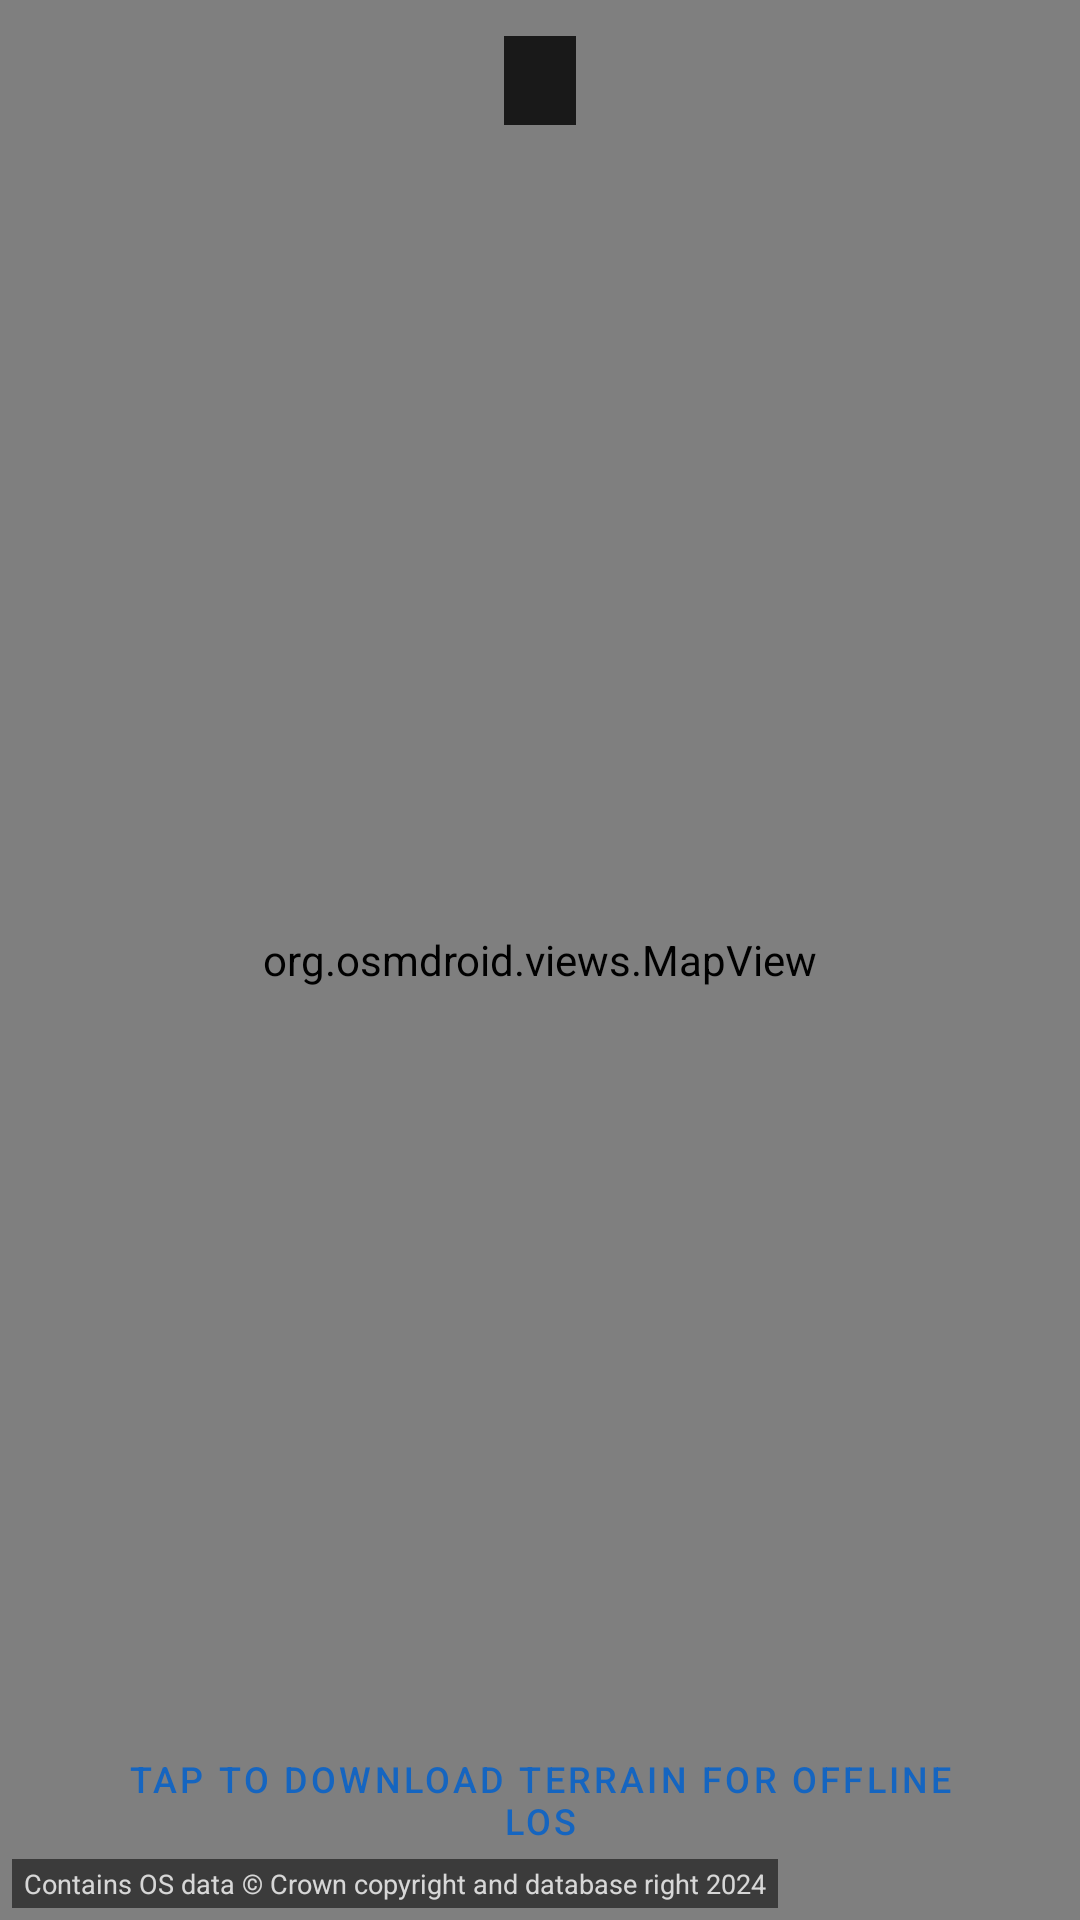

Layout XML and referenced resources for this Android screen:
<!-- AndroidManifest.xml: application theme Theme.RocLoc -->
<!-- res/layout/fragment_here.xml -->
<?xml version="1.0" encoding="utf-8"?>
<FrameLayout
    xmlns:android="http://schemas.android.com/apk/res/android"
    android:layout_width="match_parent"
    android:layout_height="match_parent">

    <org.osmdroid.views.MapView
        android:id="@+id/hereMapView"
        android:layout_width="match_parent"
        android:layout_height="match_parent" />

    <ProgressBar
        android:id="@+id/hereProgress"
        android:layout_width="wrap_content"
        android:layout_height="wrap_content"
        android:layout_gravity="center"
        android:visibility="gone" />

    
    <TextView
        android:id="@+id/hereStatus"
        android:layout_width="wrap_content"
        android:layout_height="wrap_content"
        android:layout_gravity="top|center_horizontal"
        android:layout_marginTop="12dp"
        android:background="#CC000000"
        android:paddingHorizontal="12dp"
        android:paddingVertical="6dp"
        android:textColor="#FFFFFF"
        android:textSize="13sp"
        android:visibility="visible" />

    <TextView
        android:layout_width="wrap_content"
        android:layout_height="wrap_content"
        android:layout_gravity="bottom|start"
        android:layout_marginBottom="4dp"
        android:layout_marginStart="4dp"
        android:background="#88000000"
        android:paddingHorizontal="4dp"
        android:paddingVertical="2dp"
        android:text="Contains OS data © Crown copyright and database right 2024"
        android:textColor="#CCFFFFFF"
        android:textSize="9sp" />

    
    <Button
        android:id="@+id/downloadTerrainBtn"
        style="@style/Widget.MaterialComponents.Button.OutlinedButton"
        android:layout_width="wrap_content"
        android:layout_height="wrap_content"
        android:layout_gravity="bottom|center_horizontal"
        android:layout_marginBottom="16dp"
        android:text="Tap to download terrain for offline LoS"
        android:textSize="12sp" />

</FrameLayout>
<!-- resources referenced by this layout -->
<resources>
  <style name="Theme.RocLoc" parent="Theme.MaterialComponents.DayNight.NoActionBar">
          <item name="colorPrimary">@color/colorPrimary</item>
          <item name="colorPrimaryVariant">@color/colorPrimaryVariant</item>
          <item name="colorOnPrimary">@color/colorOnPrimary</item>
          <item name="colorSecondary">@color/colorSecondary</item>
          <item name="colorOnSecondary">@color/colorOnSecondary</item>
          <item name="android:statusBarColor">?attr/colorPrimaryVariant</item>
      </style>
  <color name="colorPrimary">#FF1565C0</color>
  <color name="colorPrimaryVariant">#FF003c8f</color>
  <color name="colorOnPrimary">#FFFFFFFF</color>
  <color name="colorSecondary">#FF4CAF50</color>
  <color name="colorOnSecondary">#FF000000</color>
</resources>
